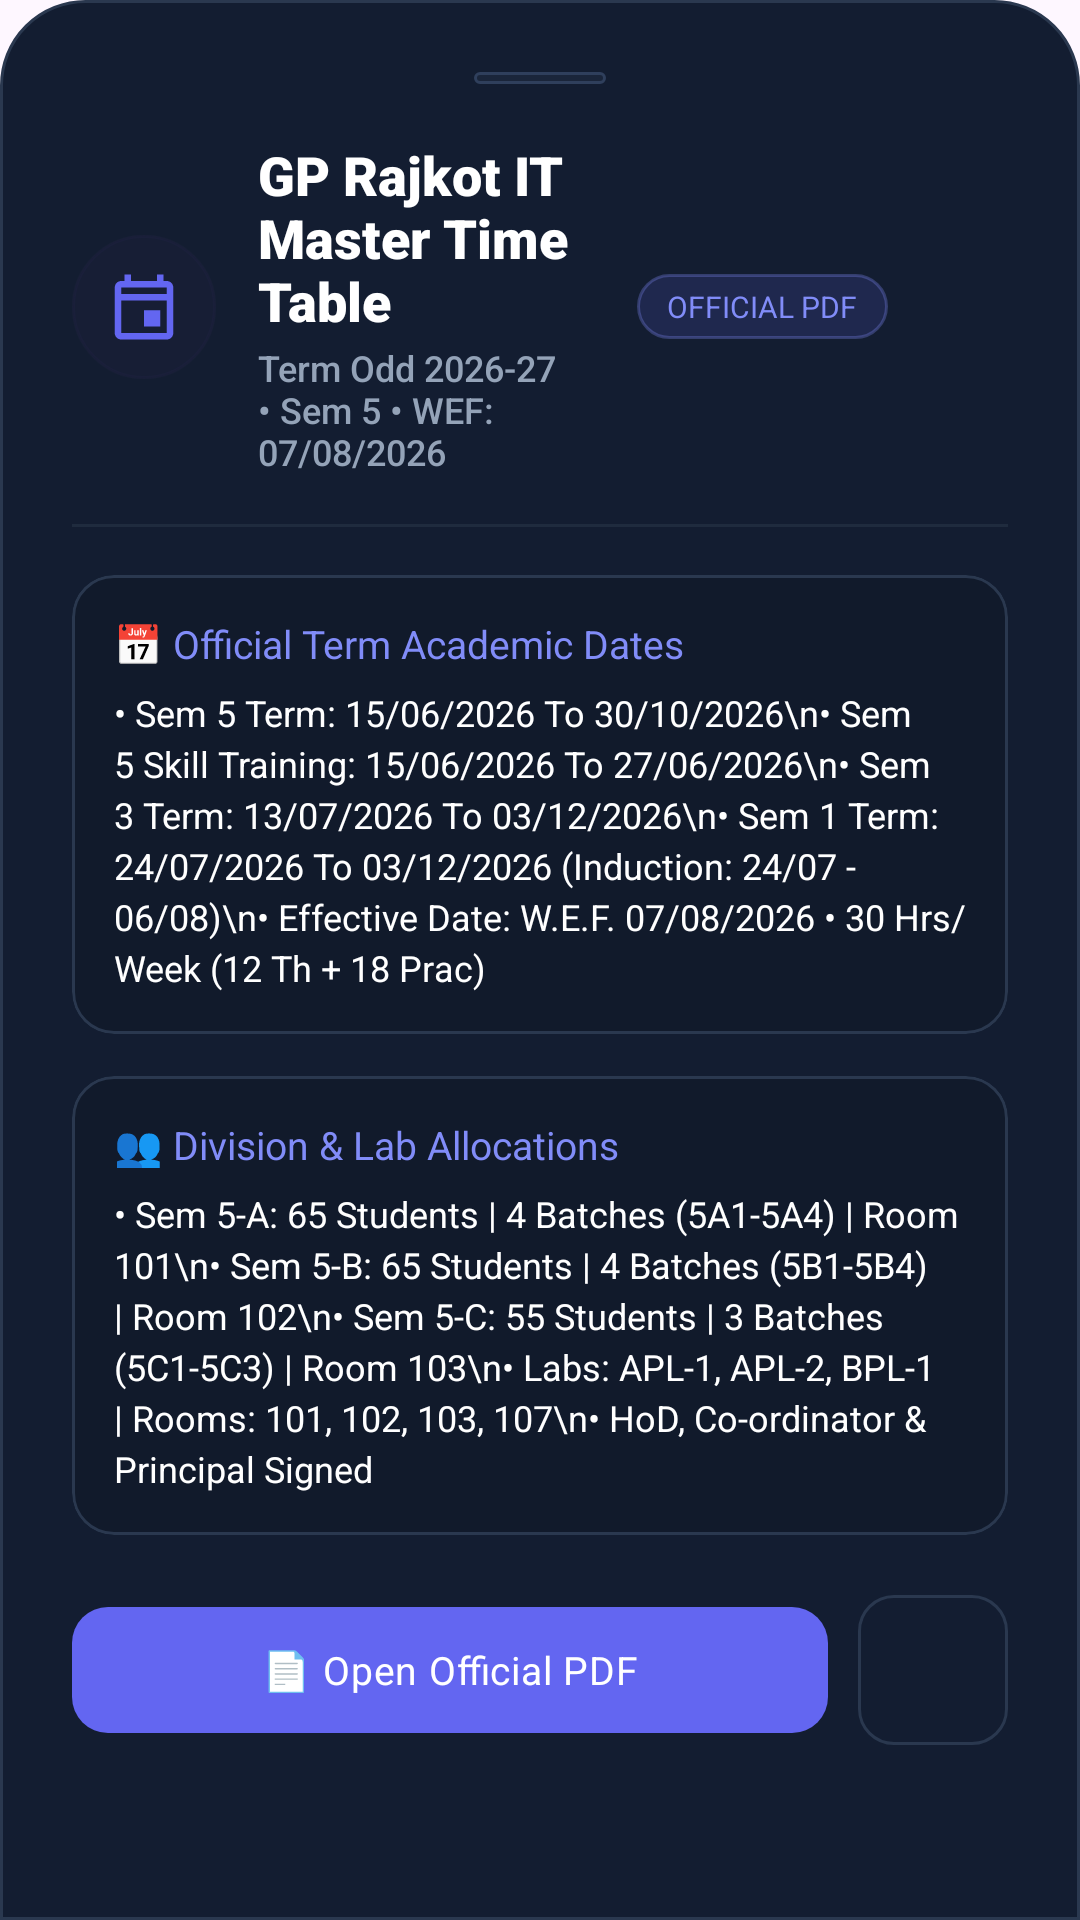

Produce the Android XML layout that renders to this screen, including the resource entries it uses.
<!-- AndroidManifest.xml: application theme Theme.CampusHelper -->
<!-- res/layout/layout_bottom_sheet_timetable.xml -->
<?xml version="1.0" encoding="utf-8"?>
<androidx.core.widget.NestedScrollView xmlns:android="http://schemas.android.com/apk/res/android"
    xmlns:app="http://schemas.android.com/apk/res-auto"
    android:layout_width="match_parent"
    android:layout_height="wrap_content"
    android:background="@drawable/bg_bottom_sheet"
    android:fillViewport="true"
    android:overScrollMode="never">

    <LinearLayout
        android:layout_width="match_parent"
        android:layout_height="wrap_content"
        android:orientation="vertical"
        android:padding="24dp">

        
        <View
            android:layout_width="44dp"
            android:layout_height="4dp"
            android:layout_gravity="center_horizontal"
            android:layout_marginBottom="18dp"
            android:background="@drawable/bg_chip_status" />

        
        <LinearLayout
            android:layout_width="match_parent"
            android:layout_height="wrap_content"
            android:gravity="center_vertical"
            android:orientation="horizontal">

            
            <FrameLayout
                android:layout_width="48dp"
                android:layout_height="48dp"
                android:background="@drawable/bg_badge_pill"
                android:backgroundTint="@color/icon_bg_timetable">

                <ImageView
                    android:id="@+id/timetableSheetIcon"
                    android:layout_width="26dp"
                    android:layout_height="26dp"
                    android:layout_gravity="center"
                    android:contentDescription="Timetable Icon"
                    android:src="@drawable/ic_timetable"
                    app:tint="@color/splash_accent_primary" />
            </FrameLayout>

            
            <LinearLayout
                android:layout_width="0dp"
                android:layout_height="wrap_content"
                android:layout_marginStart="14dp"
                android:layout_weight="1"
                android:orientation="vertical">

                <TextView
                    android:id="@+id/timetableSheetTitle"
                    android:layout_width="wrap_content"
                    android:layout_height="wrap_content"
                    android:fontFamily="sans-serif-black"
                    android:text="GP Rajkot IT Master Time Table"
                    android:textColor="@color/splash_text_primary"
                    android:textSize="18sp" />

                <TextView
                    android:id="@+id/timetableSheetSubtitle"
                    android:layout_width="wrap_content"
                    android:layout_height="wrap_content"
                    android:layout_marginTop="2dp"
                    android:fontFamily="sans-serif-medium"
                    android:text="Term Odd 2026-27 • Sem 5 • WEF: 07/08/2026"
                    android:textColor="@color/splash_text_secondary"
                    android:textSize="12sp" />
            </LinearLayout>

            
            <TextView
                android:id="@+id/timetableSheetTag"
                android:layout_width="wrap_content"
                android:layout_height="wrap_content"
                android:background="@drawable/bg_badge_pill"
                android:fontFamily="sans-serif-bold"
                android:paddingHorizontal="10dp"
                android:paddingVertical="4dp"
                android:text="OFFICIAL PDF"
                android:textColor="@color/splash_accent_glow"
                android:textSize="10sp" />

            
            <ImageView
                android:id="@+id/timetableSheetBtnClose"
                android:layout_width="32dp"
                android:layout_height="32dp"
                android:layout_marginStart="8dp"
                android:background="?attr/selectableItemBackgroundBorderless"
                android:clickable="true"
                android:contentDescription="Close"
                android:focusable="true"
                android:padding="6dp"
                android:src="@drawable/ic_close"
                app:tint="@color/text_muted" />
        </LinearLayout>

        
        <View
            android:layout_width="match_parent"
            android:layout_height="1dp"
            android:layout_marginVertical="16dp"
            android:background="@color/divider_color" />

        
        <com.google.android.material.card.MaterialCardView
            android:layout_width="match_parent"
            android:layout_height="wrap_content"
            app:cardBackgroundColor="@color/input_bg"
            app:cardCornerRadius="14dp"
            app:cardElevation="0dp"
            app:strokeColor="@color/splash_card_border"
            app:strokeWidth="1dp">

            <LinearLayout
                android:layout_width="match_parent"
                android:layout_height="wrap_content"
                android:orientation="vertical"
                android:padding="14dp">

                <TextView
                    android:layout_width="wrap_content"
                    android:layout_height="wrap_content"
                    android:fontFamily="sans-serif-bold"
                    android:text="📅 Official Term Academic Dates"
                    android:textColor="@color/splash_accent_glow"
                    android:textSize="13sp" />

                <TextView
                    android:layout_width="wrap_content"
                    android:layout_height="wrap_content"
                    android:layout_marginTop="6dp"
                    android:fontFamily="sans-serif"
                    android:lineSpacingExtra="3dp"
                    android:text="• Sem 5 Term: 15/06/2026 To 30/10/2026\n• Sem 5 Skill Training: 15/06/2026 To 27/06/2026\n• Sem 3 Term: 13/07/2026 To 03/12/2026\n• Sem 1 Term: 24/07/2026 To 03/12/2026 (Induction: 24/07 - 06/08)\n• Effective Date: W.E.F. 07/08/2026 • 30 Hrs/Week (12 Th + 18 Prac)"
                    android:textColor="@color/splash_text_primary"
                    android:textSize="12sp" />
            </LinearLayout>
        </com.google.android.material.card.MaterialCardView>




        
        <com.google.android.material.card.MaterialCardView
            android:layout_width="match_parent"
            android:layout_height="wrap_content"
            android:layout_marginTop="14dp"
            app:cardBackgroundColor="@color/input_bg"
            app:cardCornerRadius="14dp"
            app:cardElevation="0dp"
            app:strokeColor="@color/splash_card_border"
            app:strokeWidth="1dp">

            <LinearLayout
                android:layout_width="match_parent"
                android:layout_height="wrap_content"
                android:orientation="vertical"
                android:padding="14dp">

                <TextView
                    android:layout_width="wrap_content"
                    android:layout_height="wrap_content"
                    android:fontFamily="sans-serif-bold"
                    android:text="👥 Division &amp; Lab Allocations"
                    android:textColor="@color/splash_accent_glow"
                    android:textSize="13sp" />

                <TextView
                    android:layout_width="wrap_content"
                    android:layout_height="wrap_content"
                    android:layout_marginTop="6dp"
                    android:fontFamily="sans-serif"
                    android:lineSpacingExtra="3dp"
                    android:text="• Sem 5-A: 65 Students | 4 Batches (5A1-5A4) | Room 101\n• Sem 5-B: 65 Students | 4 Batches (5B1-5B4) | Room 102\n• Sem 5-C: 55 Students | 3 Batches (5C1-5C3) | Room 103\n• Labs: APL-1, APL-2, BPL-1 | Rooms: 101, 102, 103, 107\n• HoD, Co-ordinator &amp; Principal Signed"
                    android:textColor="@color/splash_text_primary"
                    android:textSize="12sp" />
            </LinearLayout>
        </com.google.android.material.card.MaterialCardView>

        
        <LinearLayout
            android:layout_width="match_parent"
            android:layout_height="wrap_content"
            android:layout_marginTop="20dp"
            android:gravity="center_vertical"
            android:orientation="horizontal">

            <com.google.android.material.button.MaterialButton
                android:id="@+id/btnOpenTimetablePdf"
                android:layout_width="0dp"
                android:layout_height="50dp"
                android:layout_weight="1"
                android:fontFamily="sans-serif-bold"
                android:letterSpacing="0.02"
                android:text="📄 Open Official PDF"
                android:textAllCaps="false"
                android:textColor="@color/splash_text_primary"
                android:textSize="13sp"
                app:backgroundTint="@color/splash_accent_primary"
                app:cornerRadius="12dp" />

            <com.google.android.material.button.MaterialButton
                android:id="@+id/btnShareTimetablePdf"
                android:layout_width="50dp"
                android:layout_height="50dp"
                android:layout_marginStart="10dp"
                android:contentDescription="Share PDF"
                android:insetLeft="0dp"
                android:insetTop="0dp"
                android:insetRight="0dp"
                android:insetBottom="0dp"
                android:padding="0dp"
                app:backgroundTint="@color/splash_card_bg"
                app:cornerRadius="12dp"
                app:icon="@drawable/ic_share"
                app:iconGravity="textStart"
                app:iconPadding="0dp"
                app:iconTint="@color/splash_text_primary"
                app:strokeColor="@color/splash_card_border"
                app:strokeWidth="1dp" />

        </LinearLayout>

    </LinearLayout>

</androidx.core.widget.NestedScrollView>
<!-- resources referenced by this layout -->
<resources>
  <color name="divider_color">#1F2B3E</color>
  <color name="icon_bg_timetable">#221F45</color>
  <color name="input_bg">#111A2B</color>
  <color name="splash_accent_glow">#818CF8</color>
  <color name="splash_accent_primary">#6366F1</color>
  <color name="splash_card_bg">#131D31</color>
  <color name="splash_card_border">#2A384F</color>
  <color name="splash_text_primary">#FFFFFF</color>
  <color name="splash_text_secondary">#94A3B8</color>
  <color name="text_muted">#64748B</color>
  <!-- drawable bg_badge_pill (drawable) -->
  <?xml version="1.0" encoding="utf-8"?>
  <shape xmlns:android="http://schemas.android.com/apk/res/android"
      android:shape="rectangle">
      <solid android:color="#266366F1" />
      <corners android:radius="100dp" />
      <stroke
          android:width="1dp"
          android:color="#4D818CF8" />
  </shape>
  <!-- drawable bg_bottom_sheet (drawable) -->
  <?xml version="1.0" encoding="utf-8"?>
  <shape xmlns:android="http://schemas.android.com/apk/res/android"
      android:shape="rectangle">
      <solid android:color="@color/splash_card_bg" />
      <corners
          android:topLeftRadius="28dp"
          android:topRightRadius="28dp"
          android:bottomLeftRadius="0dp"
          android:bottomRightRadius="0dp" />
      <stroke
          android:width="1dp"
          android:color="@color/splash_card_border" />
  </shape>
  <!-- drawable bg_chip_status (drawable) -->
  <?xml version="1.0" encoding="utf-8"?>
  <shape xmlns:android="http://schemas.android.com/apk/res/android"
      android:shape="rectangle">
      <solid android:color="@color/chip_bg" />
      <corners android:radius="100dp" />
      <stroke
          android:width="1dp"
          android:color="@color/chip_border" />
  </shape>
  <!-- drawable ic_timetable (drawable) -->
  <?xml version="1.0" encoding="utf-8"?>
  <vector xmlns:android="http://schemas.android.com/apk/res/android"
      android:width="24dp"
      android:height="24dp"
      android:viewportWidth="24"
      android:viewportHeight="24">
      
      <path
          android:fillColor="#FFFFFFFF"
          android:pathData="M19,4h-1V2h-2v2H8V2H6v2H5C3.89,4 3.01,4.9 3.01,6L3,20c0,1.1 0.89,2 1.99,2H19c1.1,0 2,-0.9 2,-2V6c0,-1.1 -0.9,-2 -2,-2zm0,16H5V10h14v10zm0,-12H5V6h14v2zm-7,5h5v5h-5v-5z" />
  </vector>
  <style name="Theme.CampusHelper" parent="Base.Theme.CampusHelper" />
  <color name="chip_bg">#1A253A</color>
  <color name="chip_border">#2F3F5C</color>
  <style name="Base.Theme.CampusHelper" parent="Theme.Material3.DayNight.NoActionBar">
          
          
      </style>
</resources>
